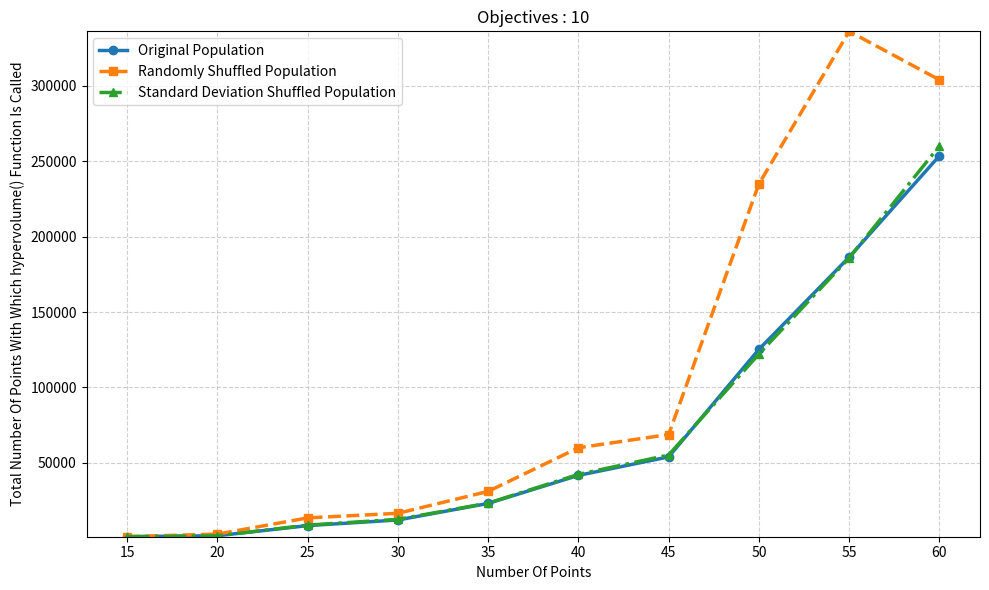

The script that saved this image:
import matplotlib.pyplot as plt

# Data
X = [15, 20, 25, 30, 35, 40, 45, 50, 55, 60]

Y1 = [1081, 1722, 8414, 12152, 23128, 41713, 53976, 125240, 186373, 253532]
Y2 = [1084, 2782, 13538, 16579, 31102, 60014, 68801, 234914, 336067, 303931]
Y3 = [1072, 1666, 8741, 12573, 23333, 42370, 55227, 122161, 185805, 260014]

plt.figure(figsize=(10, 6))

# Plot with distinct styles
plt.plot(X, Y1, marker='o', linewidth=2.5, label='Original Population')
plt.plot(X, Y2, marker='s', linestyle='--', linewidth=2.5, label='Randomly Shuffled Population')
plt.plot(X, Y3, marker='^', linestyle='-.', linewidth=2.5, label='Standard Deviation Shuffled Population')

# Force all X points to be visible
plt.xticks(X)

# Improve Y scaling (tight margins)
y_min = min(min(Y1), min(Y2), min(Y3))
y_max = max(max(Y1), max(Y2), max(Y3))
plt.ylim(y_min - 20, y_max + 20)

# Labels and title
plt.xlabel('Number Of Points')
plt.ylabel('Total Number Of Points With Which hypervolume() Function Is Called')
plt.title('Objectives : 10')

# Grid for clarity
plt.grid(True, linestyle='--', alpha=0.6)

# Legend
plt.legend()

plt.tight_layout()
plt.show()
